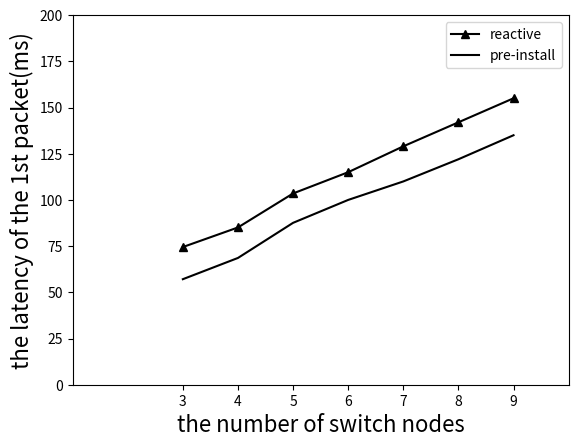

Write the Python code that produced this figure.
#!/usr/bin/env python
# -*- coding: utf-8 -*-

import numpy as np
import matplotlib.pyplot as plt

'''
1st packet rtt compare
plot for:pre_install_app(no Extra Latency) and react_install_app(contain Extra Latency)
'''

x = [3,4,5,6,7,8,9]
other_packet = [6.17, 8.18, 10.2, 12.2, 14.2, 16.3, 18.4, 20.4]

# ---contain arp---
simple =      [ 74.5, 85.1, 103.5, 115, 129, 142, 155] #58.3,
pre_install = [ 57.1, 68.6, 87.6, 100, 110, 122, 135]

# ---not contain arp---
# simple = [6.16+5.4, 8.18+8.1, 10.0+9.3, 12.2+10.4, 14.3+11.8, 16.3+15.8, 18.3+18.8, 20.3+22.4]
# simple = [11.56, 16.28, 19.3, 22.6, 26.1, 32.1, 37.1, 42.7]
# pre_install = [6.16, 8.18, 10.2, 12.2, 14.3, 16.3, 18.3, 20.3]

plt.plot(x,simple,"k-^",label="reactive")
plt.plot(x,pre_install,"k-",label="pre-install")
plt.axis([1,10,0,200])
plt.xticks([3,4,5,6,7,8,9])
plt.xlabel("the number of switch nodes", fontsize=16)
plt.ylabel("the latency of the 1st packet(ms)", fontsize=16)
plt.legend()
plt.show()


